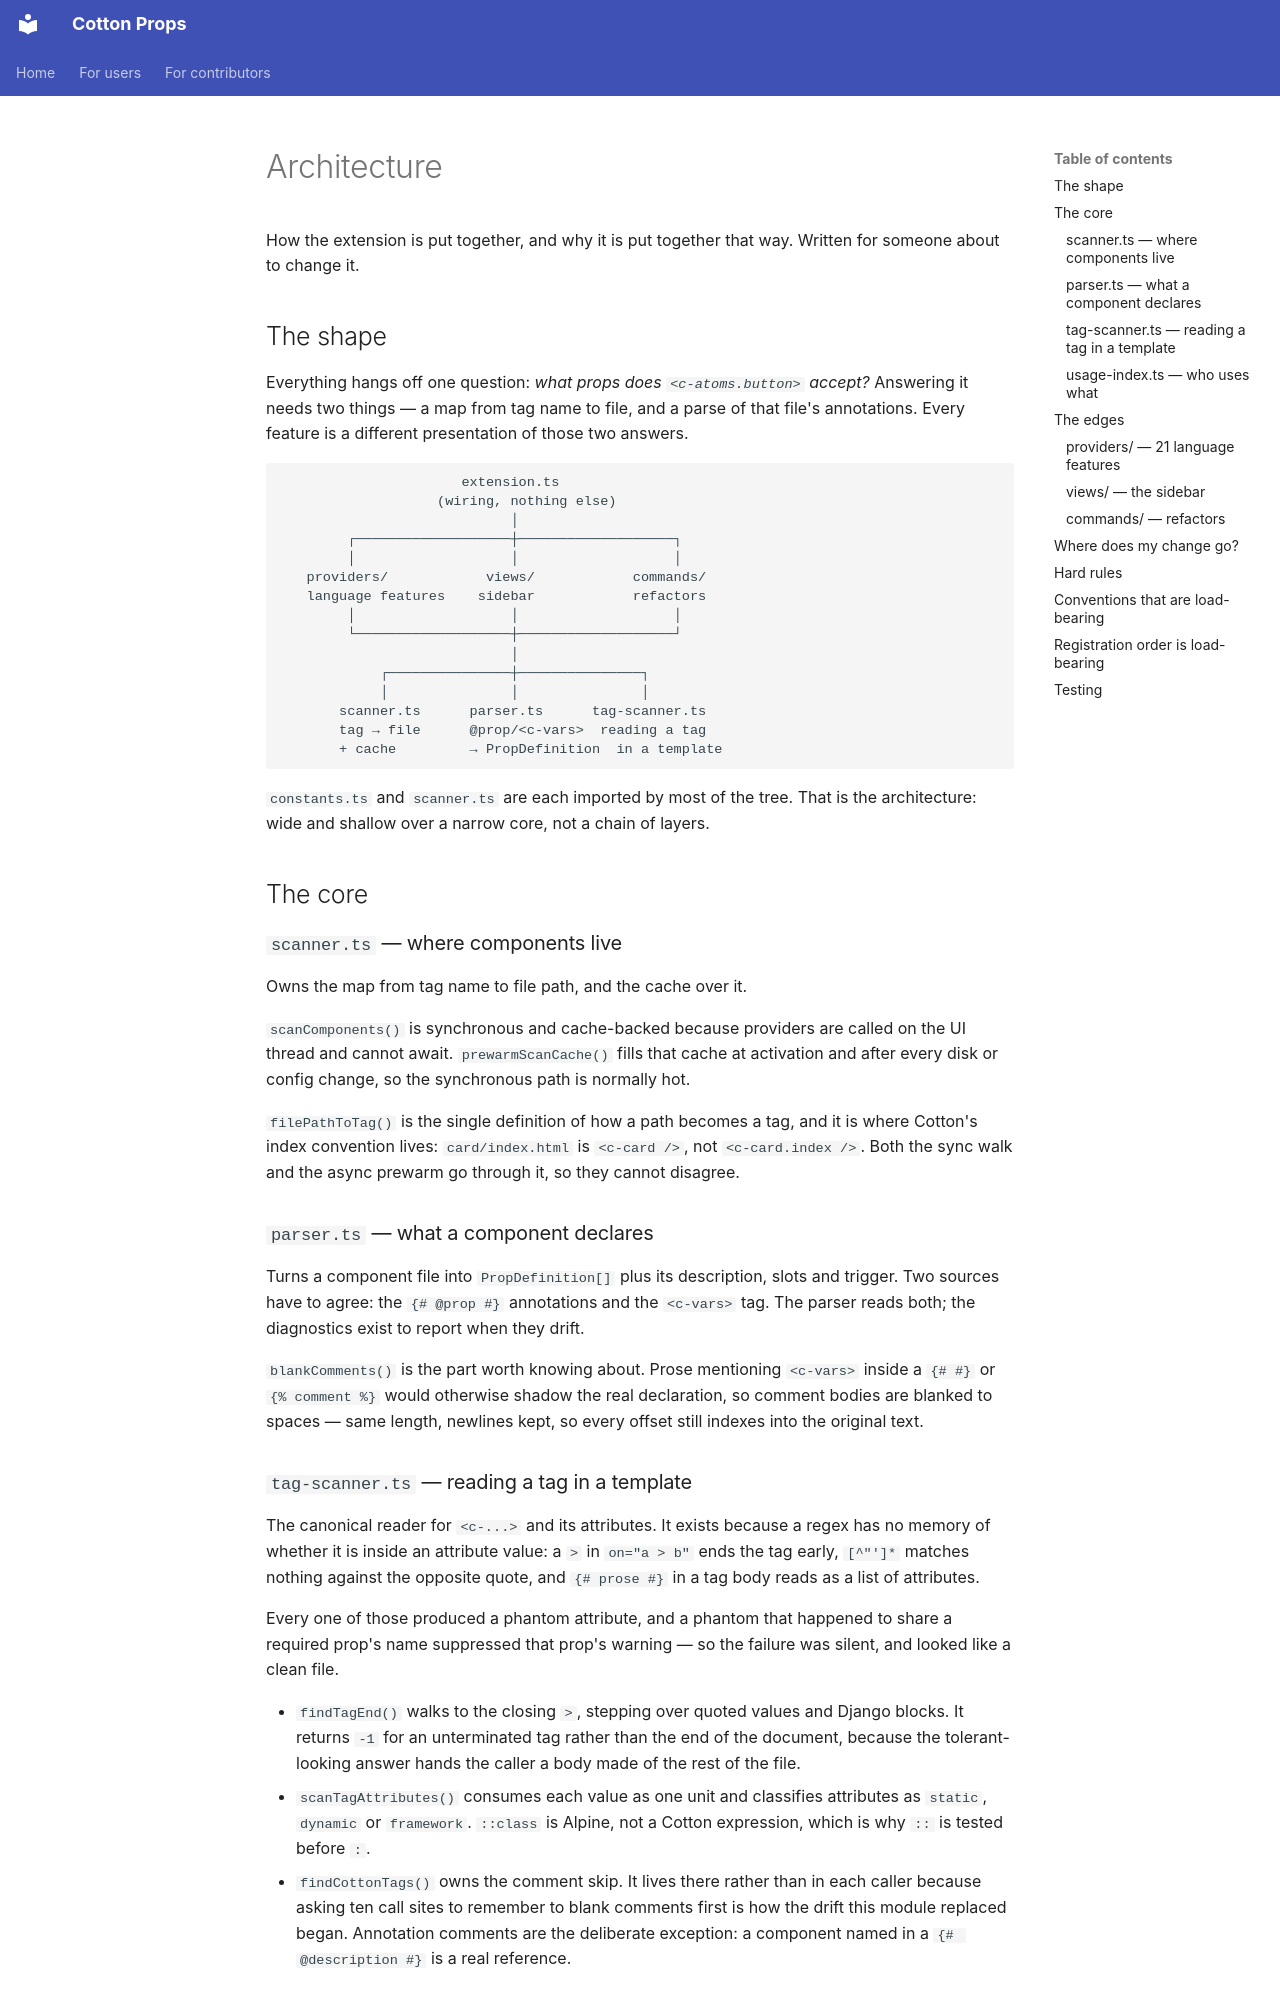

repository: velezanthony/cotton-props · page: ARCHITECTURE/index.html · generator: mkdocs

# Architecture

How the extension is put together, and why it is put together that way. Written
for someone about to change it.

## The shape

Everything hangs off one question: *what props does `<c-atoms.button>` accept?*
Answering it needs two things — a map from tag name to file, and a parse of that
file's annotations. Every feature is a different presentation of those two
answers.

```
                      extension.ts
                   (wiring, nothing else)
                            │
        ┌───────────────────┼───────────────────┐
        │                   │                   │
   providers/            views/            commands/
   language features    sidebar            refactors
        │                   │                   │
        └───────────────────┼───────────────────┘
                            │
            ┌───────────────┼───────────────┐
            │               │               │
       scanner.ts      parser.ts      tag-scanner.ts
       tag → file      @prop/<c-vars>  reading a tag
       + cache         → PropDefinition  in a template
```

`constants.ts` and `scanner.ts` are each imported by most of the tree. That is
the architecture: wide and shallow over a narrow core, not a chain of layers.

## The core

### `scanner.ts` — where components live

Owns the map from tag name to file path, and the cache over it.

`scanComponents()` is synchronous and cache-backed because providers are called
on the UI thread and cannot await. `prewarmScanCache()` fills that cache at
activation and after every disk or config change, so the synchronous path is
normally hot.

`filePathToTag()` is the single definition of how a path becomes a tag, and it
is where Cotton's index convention lives: `card/index.html` is `<c-card />`, not
`<c-card.index />`. Both the sync walk and the async prewarm go through it, so
they cannot disagree.

### `parser.ts` — what a component declares

Turns a component file into `PropDefinition[]` plus its description, slots and
trigger. Two sources have to agree: the `{# @prop #}` annotations and the
`<c-vars>` tag. The parser reads both; the diagnostics exist to report when they
drift.

`blankComments()` is the part worth knowing about. Prose mentioning `<c-vars>`
inside a `{# #}` or `{% comment %}` would otherwise shadow the real declaration,
so comment bodies are blanked to spaces — same length, newlines kept, so every
offset still indexes into the original text.

### `tag-scanner.ts` — reading a tag in a template

The canonical reader for `<c-...>` and its attributes. It exists because a regex
has no memory of whether it is inside an attribute value: a `>` in
`on="a > b"` ends the tag early, `[^"']*` matches nothing against the opposite
quote, and `{# prose #}` in a tag body reads as a list of attributes.

Every one of those produced a phantom attribute, and a phantom that happened to
share a required prop's name suppressed that prop's warning — so the failure was
silent, and looked like a clean file.

- `findTagEnd()` walks to the closing `>`, stepping over quoted values and
  Django blocks. It returns `-1` for an unterminated tag rather than the end of
  the document, because the tolerant-looking answer hands the caller a body made
  of the rest of the file.
- `scanTagAttributes()` consumes each value as one unit and classifies
  attributes as `static`, `dynamic` or `framework`. `::class` is Alpine, not a
  Cotton expression, which is why `::` is tested before `:`.
- `findCottonTags()` owns the comment skip. It lives there rather than in each
  caller because asking ten call sites to remember to blank comments first is
  how the drift this module replaced began. Annotation comments are the
  deliberate exception: a component named in a `{# @description #}` is a real
  reference.
